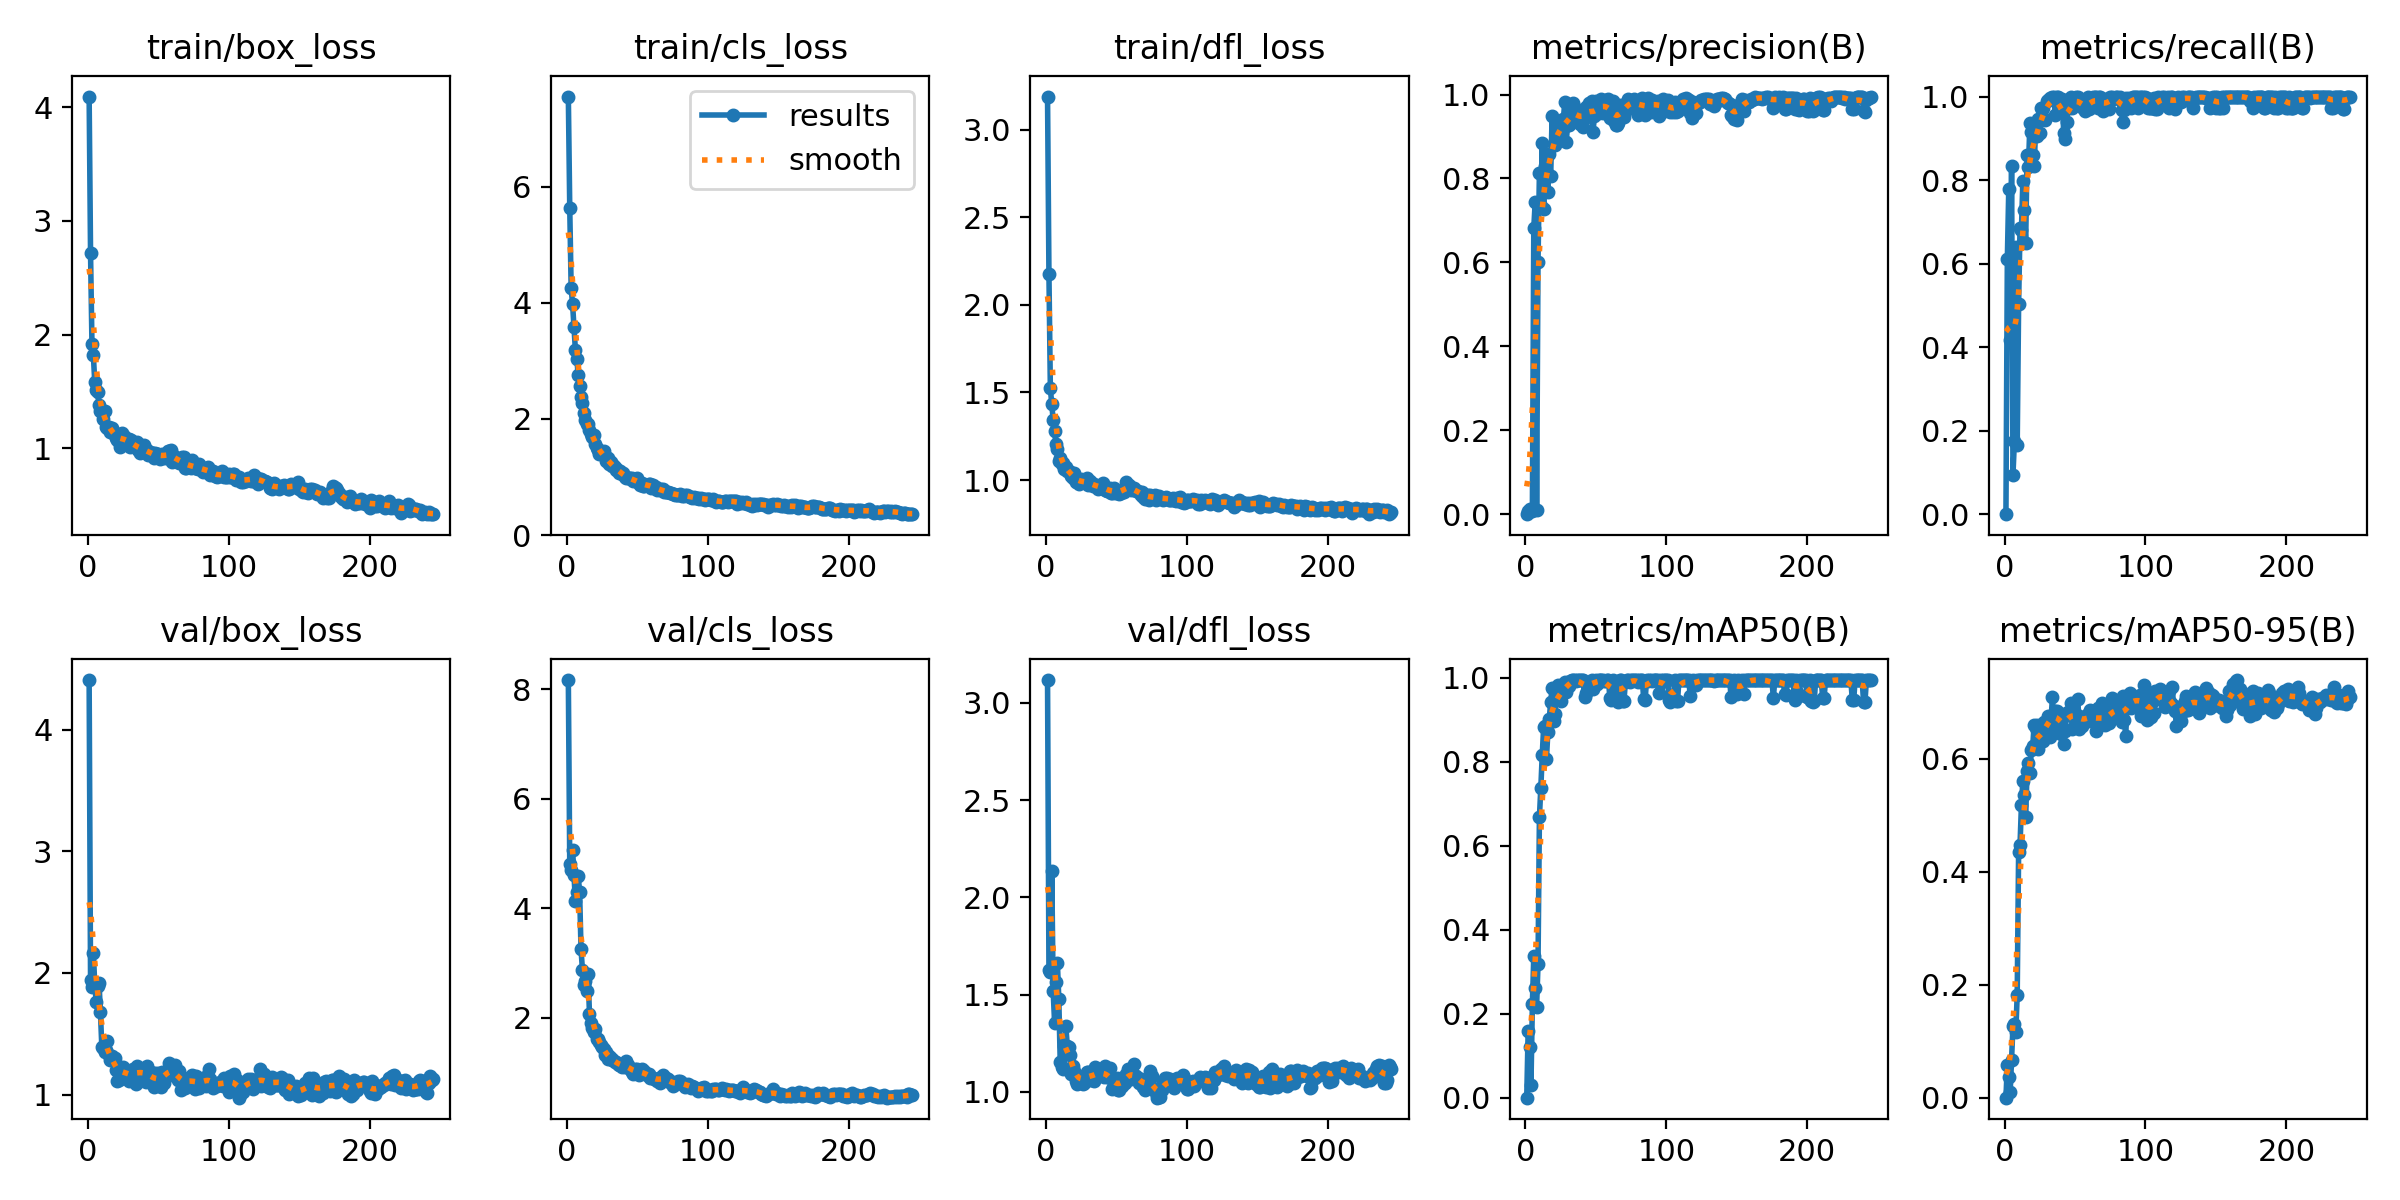

Data behind this chart, as committed beside it:
epoch, time, train/box_loss, train/cls_loss, train/dfl_loss, metrics/precision(B), metrics/recall(B), metrics/mAP50(B), metrics/mAP50-95(B), val/box_loss, val/cls_loss, val/dfl_loss, lr/pg0, lr/pg1, lr/pg2
1, 4.603, 4.093, 7.55, 3.189, 0, 0, 0, 0, 4.407, 8.165, 3.117, 0.0004397, 0.0004397, 0.0004397
2, 7.238, 2.715, 5.635, 2.174, 0.0086, 0.6111, 0.1587, 0.05735, 1.94, 4.808, 1.629, 0.000913, 0.000913, 0.000913
3, 9.934, 1.916, 4.249, 1.523, 0.0112, 0.7778, 0.1216, 0.03745, 1.88, 4.698, 1.618, 0.001383, 0.001383, 0.001383
4, 12.58, 1.818, 3.979, 1.436, 0.0065, 0.4167, 0.0309, 0.00998, 2.159, 5.07, 2.134, 0.001415, 0.001415, 0.001415
5, 15.26, 1.579, 3.585, 1.343, 0.00853, 0.8333, 0.223, 0.06653, 1.904, 4.612, 1.519, 0.00141, 0.00141, 0.00141
6, 17.84, 1.512, 3.188, 1.278, 0.6814, 0.09482, 0.3383, 0.1271, 1.763, 4.136, 1.357, 0.001405, 0.001405, 0.001405
7, 20.45, 1.493, 3.032, 1.206, 0.7445, 0.1748, 0.2608, 0.131, 1.89, 4.291, 1.563, 0.001401, 0.001401, 0.001401
8, 23.05, 1.379, 2.751, 1.178, 0.00959, 0.6389, 0.2161, 0.1161, 1.919, 4.587, 1.662, 0.001396, 0.001396, 0.001396
9, 25.66, 1.331, 2.565, 1.11, 0.6017, 0.1667, 0.3181, 0.1827, 1.681, 4.3, 1.477, 0.001391, 0.001391, 0.001391
10, 28.22, 1.328, 2.378, 1.126, 0.8142, 0.5041, 0.6686, 0.436, 1.392, 3.25, 1.153, 0.001387, 0.001387, 0.001387
11, 30.82, 1.258, 2.266, 1.091, 0.7343, 0.6856, 0.7388, 0.4481, 1.384, 2.878, 1.129, 0.001382, 0.001382, 0.001382
12, 33.39, 1.329, 2.094, 1.096, 0.8856, 0.6807, 0.8166, 0.5189, 1.352, 2.605, 1.118, 0.001377, 0.001377, 0.001377
13, 36, 1.189, 1.975, 1.066, 0.7268, 0.7981, 0.8829, 0.5603, 1.368, 2.665, 1.238, 0.001372, 0.001372, 0.001372
14, 38.6, 1.178, 1.908, 1.075, 0.8307, 0.7275, 0.8854, 0.5361, 1.438, 2.483, 1.337, 0.001368, 0.001368, 0.001368
15, 41.18, 1.184, 1.92, 1.052, 0.806, 0.65, 0.8081, 0.4968, 1.325, 2.794, 1.237, 0.001363, 0.001363, 0.001363
16, 43.73, 1.144, 1.803, 1.05, 0.7671, 0.8611, 0.8711, 0.5781, 1.285, 2.073, 1.229, 0.001358, 0.001358, 0.001358
17, 46.31, 1.182, 1.745, 1.049, 0.8586, 0.8324, 0.9022, 0.5934, 1.319, 1.912, 1.19, 0.001354, 0.001354, 0.001354
18, 48.93, 1.148, 1.685, 1.026, 0.8056, 0.9363, 0.9437, 0.5755, 1.285, 1.816, 1.094, 0.001349, 0.001349, 0.001349
19, 51.52, 1.113, 1.724, 1.012, 0.9499, 0.9142, 0.9764, 0.615, 1.298, 1.747, 1.133, 0.001344, 0.001344, 0.001344
20, 54.12, 1.092, 1.572, 1.039, 0.8811, 0.8611, 0.898, 0.6221, 1.201, 1.786, 1.11, 0.001339, 0.001339, 0.001339
21, 56.71, 1.076, 1.5, 0.9881, 0.8807, 0.8333, 0.9129, 0.6606, 1.113, 1.621, 1.057, 0.001335, 0.001335, 0.001335
22, 59.28, 1.085, 1.468, 0.9902, 0.91, 0.9161, 0.9684, 0.654, 1.115, 1.605, 1.042, 0.00133, 0.00133, 0.00133
23, 61.87, 1.012, 1.399, 0.9788, 0.9328, 0.9046, 0.9828, 0.6597, 1.225, 1.561, 1.076, 0.001325, 0.001325, 0.001325
24, 64.46, 1.131, 1.412, 0.9906, 0.8927, 0.9462, 0.9551, 0.6183, 1.211, 1.512, 1.061, 0.001321, 0.001321, 0.001321
25, 67.02, 1.108, 1.4, 1.004, 0.9029, 0.9116, 0.9462, 0.6296, 1.23, 1.472, 1.069, 0.001316, 0.001316, 0.001316
26, 69.57, 1.111, 1.442, 0.9931, 0.9178, 0.9721, 0.9635, 0.6341, 1.174, 1.437, 1.042, 0.001311, 0.001311, 0.001311
27, 72.24, 1.061, 1.355, 0.9885, 0.9422, 0.9722, 0.9764, 0.632, 1.17, 1.323, 1.046, 0.001306, 0.001306, 0.001306
28, 74.8, 1.052, 1.27, 0.9814, 0.9818, 0.9466, 0.9912, 0.6649, 1.185, 1.373, 1.085, 0.001302, 0.001302, 0.001302
29, 77.44, 1.08, 1.325, 1.012, 0.887, 0.9441, 0.9655, 0.6603, 1.114, 1.244, 1.102, 0.001297, 0.001297, 0.001297
30, 80.03, 1.009, 1.225, 0.9721, 0.9263, 0.99, 0.9868, 0.6647, 1.158, 1.296, 1.104, 0.001292, 0.001292, 0.001292
31, 82.67, 1.076, 1.251, 0.9936, 0.9277, 0.9907, 0.9798, 0.6757, 1.143, 1.258, 1.075, 0.001288, 0.001288, 0.001288
32, 85.32, 1.052, 1.185, 0.9797, 0.9558, 0.9962, 0.9929, 0.6384, 1.213, 1.22, 1.062, 0.001283, 0.001283, 0.001283
33, 87.89, 1.031, 1.205, 0.9655, 0.9591, 0.995, 0.995, 0.6683, 1.209, 1.231, 1.068, 0.001278, 0.001278, 0.001278
34, 90.49, 1.008, 1.164, 0.9766, 0.9809, 1, 0.995, 0.7102, 1.089, 1.199, 1.057, 0.001273, 0.001273, 0.001273
35, 93.15, 1.051, 1.127, 0.9652, 0.9675, 1, 0.995, 0.6565, 1.232, 1.185, 1.129, 0.001269, 0.001269, 0.001269
36, 95.76, 0.9833, 1.126, 0.9647, 0.9498, 0.9552, 0.9929, 0.6849, 1.167, 1.165, 1.115, 0.001264, 0.001264, 0.001264
37, 98.37, 0.9613, 1.06, 0.9477, 0.9438, 1, 0.995, 0.6852, 1.196, 1.131, 1.093, 0.001259, 0.001259, 0.001259
38, 101, 1.003, 1.103, 0.9641, 0.9538, 1, 0.995, 0.6752, 1.208, 1.133, 1.1, 0.001255, 0.001255, 0.001255
39, 103.7, 0.9905, 1.059, 0.9651, 0.9306, 0.9876, 0.995, 0.6754, 1.146, 1.099, 1.091, 0.00125, 0.00125, 0.00125
40, 106.4, 1.029, 1.063, 0.9856, 0.9485, 0.992, 0.995, 0.6449, 1.219, 1.137, 1.1, 0.001245, 0.001245, 0.001245
41, 109, 0.9735, 1.008, 0.9503, 0.922, 0.9942, 0.995, 0.6794, 1.101, 1.108, 1.076, 0.00124, 0.00124, 0.00124
42, 111.8, 0.9867, 0.9861, 0.9447, 0.9446, 0.9126, 0.9552, 0.6259, 1.235, 1.207, 1.133, 0.001236, 0.001236, 0.001236
43, 114.5, 0.9402, 0.9753, 0.9372, 0.9713, 0.8973, 0.9639, 0.6493, 1.183, 1.132, 1.079, 0.001231, 0.001231, 0.001231
44, 117.2, 0.9678, 0.9787, 0.9356, 0.969, 0.9381, 0.989, 0.6783, 1.127, 1.09, 1.079, 0.001226, 0.001226, 0.001226
45, 119.8, 0.9583, 0.9749, 0.9537, 0.9797, 0.9722, 0.9883, 0.6833, 1.182, 1.056, 1.121, 0.001222, 0.001222, 0.001222
46, 122.5, 0.9552, 0.9851, 0.9277, 0.9536, 0.9722, 0.989, 0.6829, 1.118, 1.005, 1.073, 0.001217, 0.001217, 0.001217
47, 125.1, 0.9159, 0.9286, 0.9275, 0.9848, 1, 0.995, 0.6999, 1.064, 0.9823, 1.016, 0.001212, 0.001212, 0.001212
48, 127.8, 0.9543, 0.9308, 0.9558, 0.9101, 0.9722, 0.9727, 0.6534, 1.178, 1.064, 1.039, 0.001207, 0.001207, 0.001207
49, 130.4, 0.9454, 0.9479, 0.9268, 0.949, 0.9897, 0.9929, 0.675, 1.113, 1.021, 1.043, 0.001203, 0.001203, 0.001203
50, 133, 0.9536, 0.9787, 0.9385, 0.9853, 0.9959, 0.995, 0.6729, 1.178, 1.071, 1.072, 0.001198, 0.001198, 0.001198
51, 135.7, 0.9067, 0.8989, 0.928, 0.9606, 1, 0.9865, 0.6797, 1.095, 0.9566, 1.011, 0.001193, 0.001193, 0.001193
52, 138.3, 0.9331, 0.8629, 0.9218, 0.9552, 1, 0.995, 0.7062, 1.063, 0.9654, 1.009, 0.001189, 0.001189, 0.001189
53, 140.9, 0.9513, 0.8994, 0.929, 0.9822, 0.992, 0.995, 0.6539, 1.186, 1.056, 1.07, 0.001184, 0.001184, 0.001184
54, 143.5, 0.9183, 0.8474, 0.9364, 0.9892, 0.9824, 0.995, 0.6693, 1.099, 0.9932, 1.029, 0.001179, 0.001179, 0.001179
55, 146.2, 0.9369, 0.8525, 0.9291, 0.9568, 0.9739, 0.995, 0.6588, 1.186, 1.02, 1.056, 0.001174, 0.001174, 0.001174
56, 148.8, 0.9119, 0.8622, 0.9449, 0.9707, 0.9722, 0.9929, 0.6645, 1.173, 0.9714, 1.046, 0.00117, 0.00117, 0.00117
57, 151.4, 0.9737, 0.863, 0.9884, 0.9863, 0.9664, 0.9929, 0.6765, 1.184, 0.9588, 1.093, 0.001165, 0.001165, 0.001165
58, 154, 0.9766, 0.872, 0.973, 0.9657, 0.9717, 0.995, 0.6673, 1.263, 0.9767, 1.118, 0.00116, 0.00116, 0.00116
59, 156.6, 0.9828, 0.8727, 0.9713, 0.9899, 1, 0.995, 0.6804, 1.202, 0.8946, 1.068, 0.001155, 0.001155, 0.001155
60, 159.2, 0.8802, 0.8136, 0.9418, 0.9429, 0.9697, 0.9522, 0.6681, 1.157, 0.9125, 1.064, 0.001151, 0.001151, 0.001151
... 185 more rows
